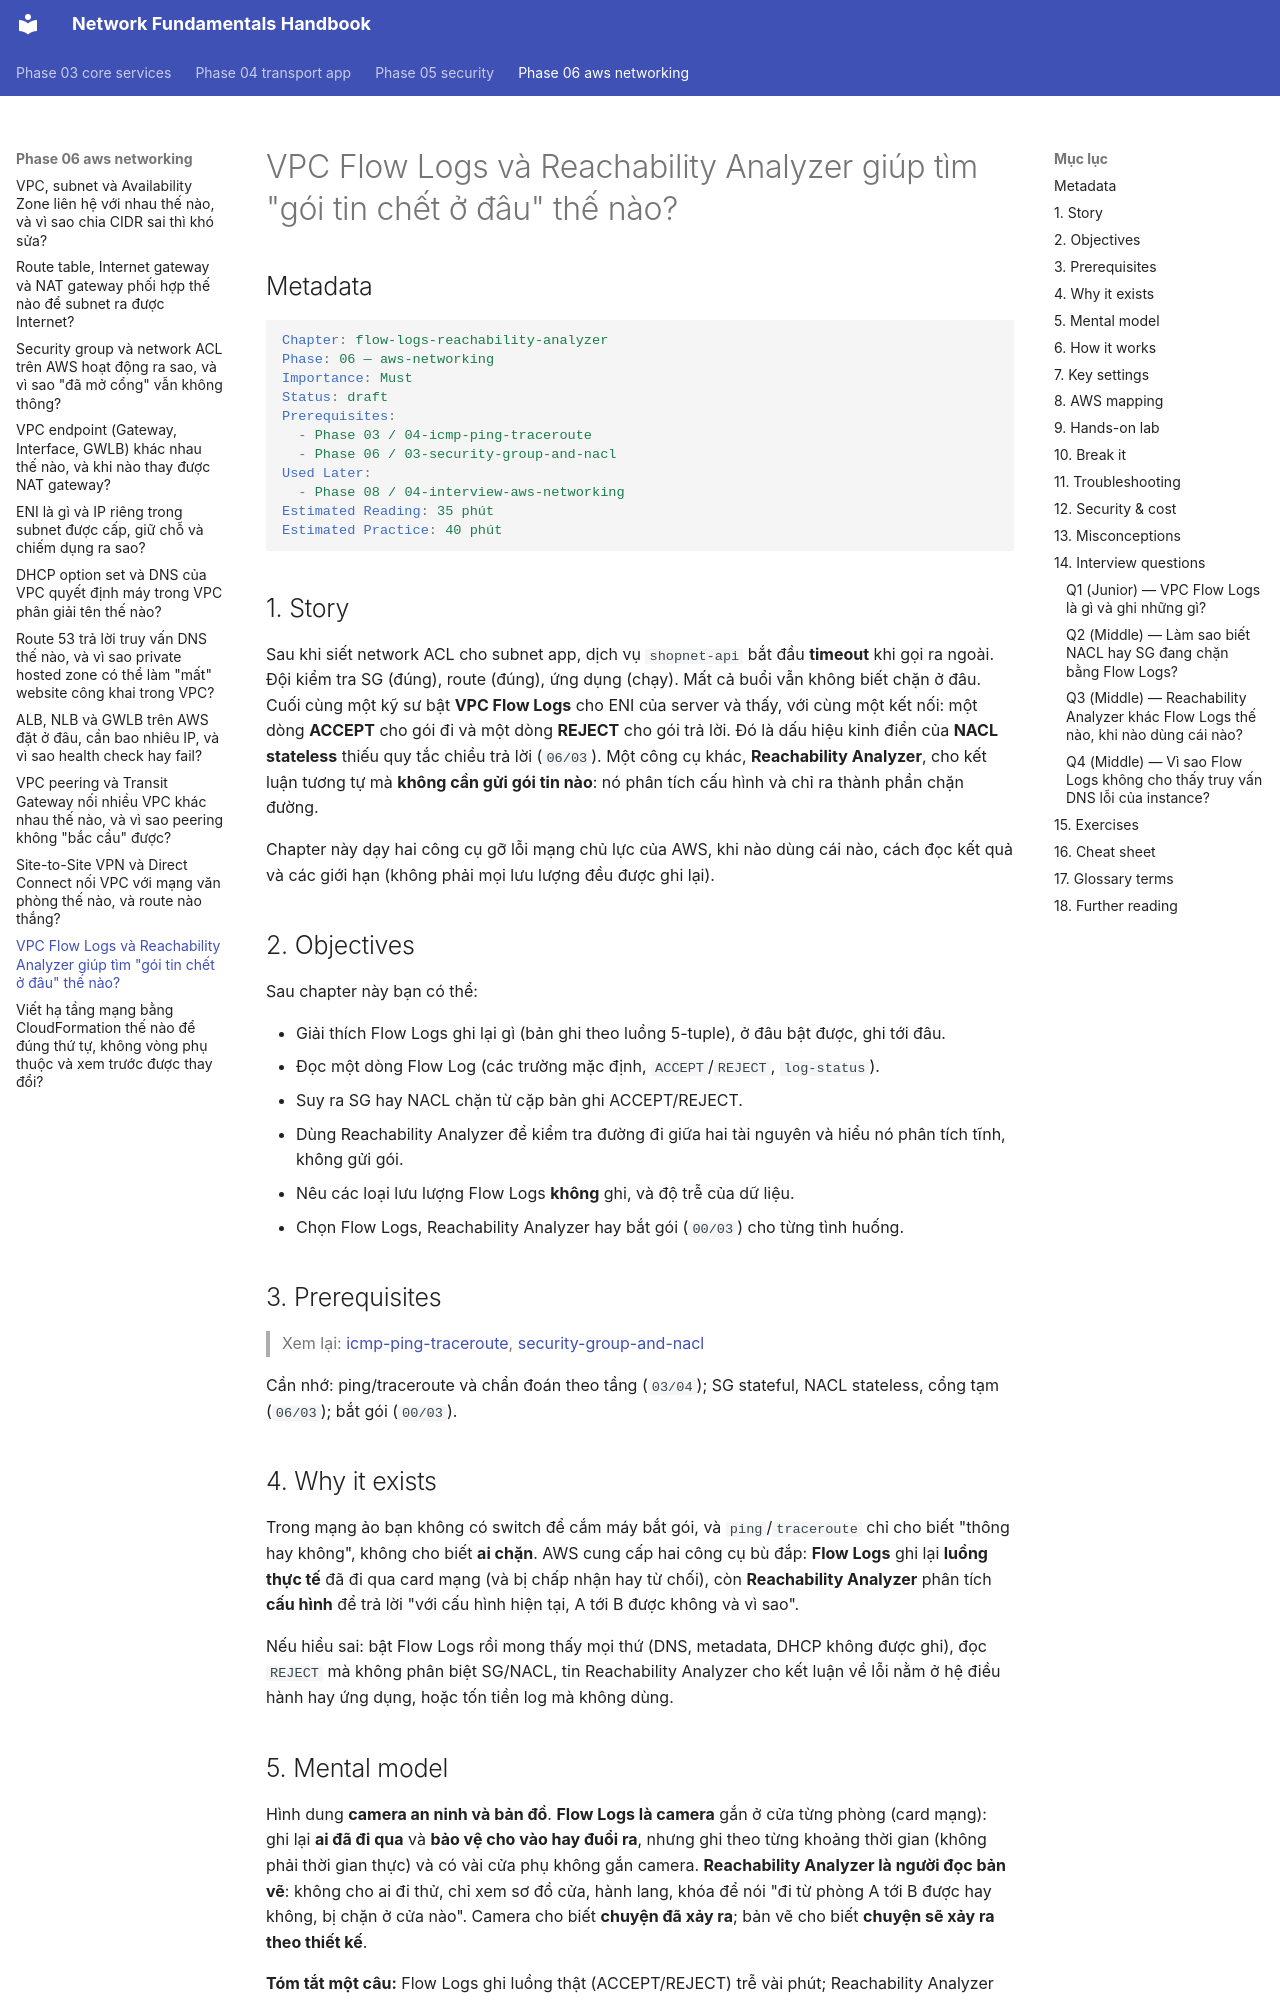

repository: makumawari/ccna-handbook · page: phase-06-aws-networking/11-flow-logs-reachability-analyzer/index.html · generator: mkdocs

---
tags:
  - Must
  - AWS
  - FlowLogs
  - ReachabilityAnalyzer
  - Troubleshooting
---

# VPC Flow Logs và Reachability Analyzer giúp tìm "gói tin chết ở đâu" thế nào?

## Metadata

```yaml
Chapter: flow-logs-reachability-analyzer
Phase: 06 — aws-networking
Importance: Must
Status: draft
Prerequisites:
  - Phase 03 / 04-icmp-ping-traceroute
  - Phase 06 / 03-security-group-and-nacl
Used Later:
  - Phase 08 / 04-interview-aws-networking
Estimated Reading: 35 phút
Estimated Practice: 40 phút
```

## 1. Story

<!-- Mức bắt buộc (Must): Đủ -->
<!-- DRAFT: người học cần viết lại bằng lời mình -->

Sau khi siết network ACL cho subnet app, dịch vụ `shopnet-api` bắt đầu **timeout** khi gọi ra ngoài. Đội kiểm tra SG (đúng), route (đúng), ứng dụng (chạy). Mất cả buổi vẫn không biết chặn ở đâu. Cuối cùng một kỹ sư bật **VPC Flow Logs** cho ENI của server và thấy, với cùng một kết nối: một dòng **ACCEPT** cho gói đi và một dòng **REJECT** cho gói trả lời. Đó là dấu hiệu kinh điển của **NACL stateless** thiếu quy tắc chiều trả lời (`06/03`). Một công cụ khác, **Reachability Analyzer**, cho kết luận tương tự mà **không cần gửi gói tin nào**: nó phân tích cấu hình và chỉ ra thành phần chặn đường.

Chapter này dạy hai công cụ gỡ lỗi mạng chủ lực của AWS, khi nào dùng cái nào, cách đọc kết quả và các giới hạn (không phải mọi lưu lượng đều được ghi lại).

## 2. Objectives

<!-- Mức bắt buộc (Must): Đủ -->
<!-- DRAFT: người học cần viết lại bằng lời mình -->

Sau chapter này bạn có thể:

- Giải thích Flow Logs ghi lại gì (bản ghi theo luồng 5-tuple), ở đâu bật được, ghi tới đâu.
- Đọc một dòng Flow Log (các trường mặc định, `ACCEPT`/`REJECT`, `log-status`).
- Suy ra SG hay NACL chặn từ cặp bản ghi ACCEPT/REJECT.
- Dùng Reachability Analyzer để kiểm tra đường đi giữa hai tài nguyên và hiểu nó phân tích tĩnh, không gửi gói.
- Nêu các loại lưu lượng Flow Logs **không** ghi, và độ trễ của dữ liệu.
- Chọn Flow Logs, Reachability Analyzer hay bắt gói (`00/03`) cho từng tình huống.

## 3. Prerequisites

<!-- Mức bắt buộc (Must): Đủ -->
<!-- DRAFT: người học cần viết lại bằng lời mình -->

> Xem lại: [icmp-ping-traceroute](../phase-03-core-services/04-icmp-ping-traceroute.md), [security-group-and-nacl](03-security-group-and-nacl.md)

Cần nhớ: ping/traceroute và chẩn đoán theo tầng (`03/04`); SG stateful, NACL stateless, cổng tạm (`06/03`); bắt gói (`00/03`).

## 4. Why it exists

<!-- Mức bắt buộc (Must): Đủ -->
<!-- DRAFT: người học cần viết lại bằng lời mình -->

Trong mạng ảo bạn không có switch để cắm máy bắt gói, và `ping`/`traceroute` chỉ cho biết "thông hay không", không cho biết **ai chặn**. AWS cung cấp hai công cụ bù đắp: **Flow Logs** ghi lại **luồng thực tế** đã đi qua card mạng (và bị chấp nhận hay từ chối), còn **Reachability Analyzer** phân tích **cấu hình** để trả lời "với cấu hình hiện tại, A tới B được không và vì sao".

Nếu hiểu sai: bật Flow Logs rồi mong thấy mọi thứ (DNS, metadata, DHCP không được ghi), đọc `REJECT` mà không phân biệt SG/NACL, tin Reachability Analyzer cho kết luận về lỗi nằm ở hệ điều hành hay ứng dụng, hoặc tốn tiền log mà không dùng.
